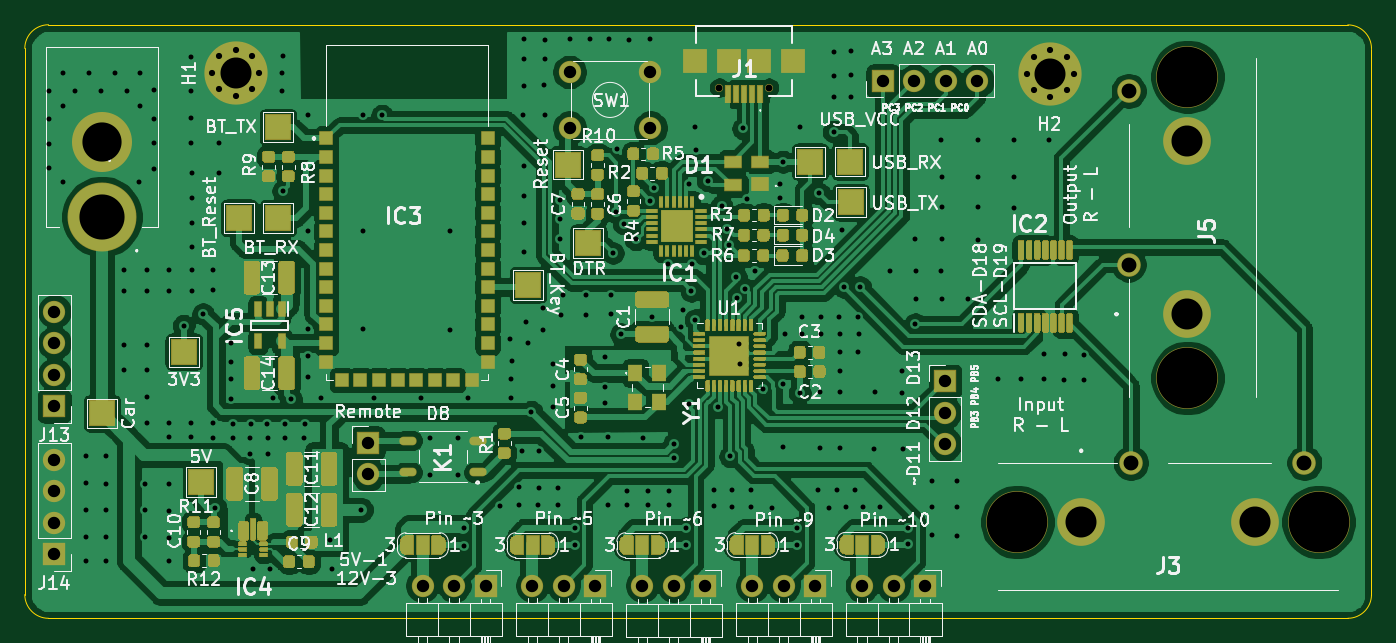
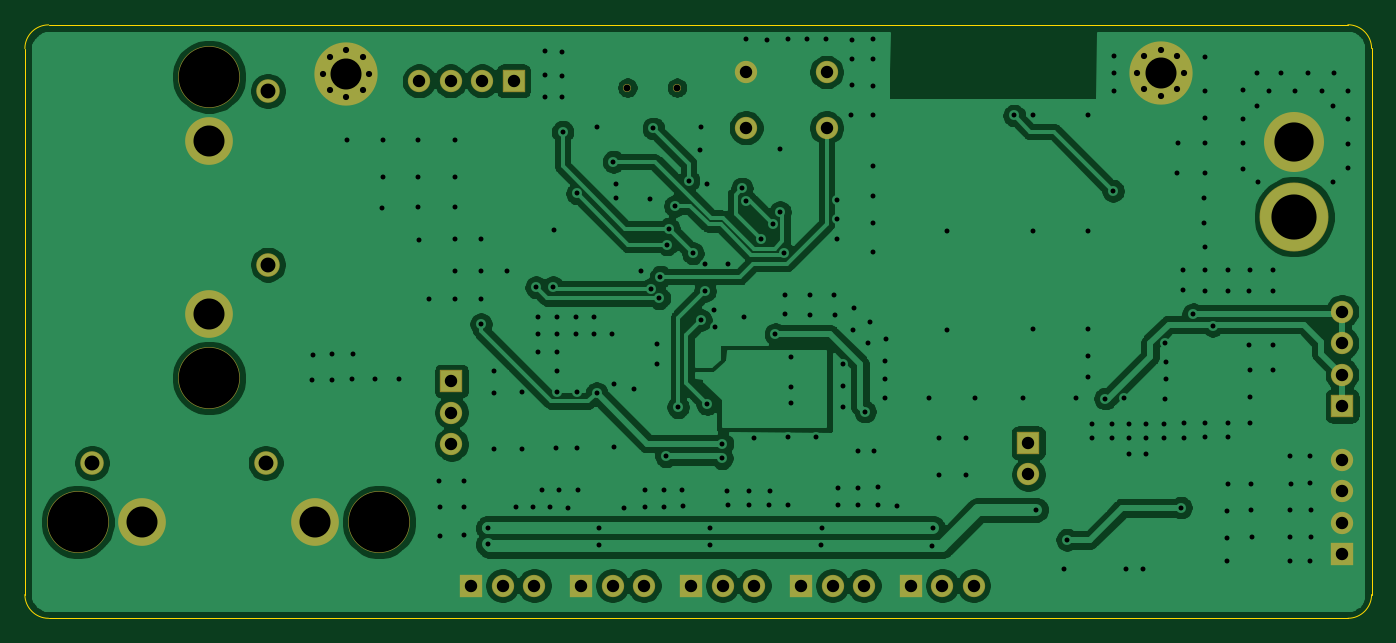
Circuit board: 10 layer files. Board 108.6 x 47.9 mm.
- bottom_copper: Car LEDs-B_Cu.gbr (128904 bytes)
- bottom_mask: Car LEDs-B_Mask.gbr (2910 bytes)
- paste: Car LEDs-B_Paste.gbr (459 bytes)
- bottom_silk: Car LEDs-B_SilkS.gbr (460 bytes)
- outline: Car LEDs-Edge_Cuts.gbr (983 bytes)
- top_copper: Car LEDs-F_Cu.gbr (308360 bytes)
- top_mask: Car LEDs-F_Mask.gbr (68574 bytes)
- paste: Car LEDs-F_Paste.gbr (45334 bytes)
- top_silk: Car LEDs-F_SilkS.gbr (104972 bytes)
- drill: Car LEDs.drl (5974 bytes)

=== bottom_copper: Car LEDs-B_Cu.gbr (128904 bytes, source omitted) ===
=== bottom_mask: Car LEDs-B_Mask.gbr ===
%TF.GenerationSoftware,KiCad,Pcbnew,(5.1.6)-1*%
%TF.CreationDate,2021-08-26T12:07:42+02:00*%
%TF.ProjectId,Car LEDs,43617220-4c45-4447-932e-6b696361645f,rev?*%
%TF.SameCoordinates,Original*%
%TF.FileFunction,Soldermask,Bot*%
%TF.FilePolarity,Negative*%
%FSLAX46Y46*%
G04 Gerber Fmt 4.6, Leading zero omitted, Abs format (unit mm)*
G04 Created by KiCad (PCBNEW (5.1.6)-1) date 2021-08-26 12:07:42*
%MOMM*%
%LPD*%
G01*
G04 APERTURE LIST*
%ADD10C,0.900000*%
%ADD11C,5.100000*%
%ADD12O,1.800000X1.800000*%
%ADD13R,1.800000X1.800000*%
%ADD14C,1.800000*%
%ADD15C,4.840000*%
%ADD16C,5.560000*%
%ADD17C,4.990000*%
%ADD18C,1.900000*%
%ADD19C,3.850000*%
%ADD20C,0.650000*%
G04 APERTURE END LIST*
D10*
%TO.C,H2*%
X166635825Y-44304175D03*
X165310000Y-43755000D03*
X163984175Y-44304175D03*
X163435000Y-45630000D03*
X163984175Y-46955825D03*
X165310000Y-47505000D03*
X166635825Y-46955825D03*
X167185000Y-45630000D03*
D11*
X165310000Y-45630000D03*
%TD*%
D10*
%TO.C,H1*%
X100950000Y-44240000D03*
X99624175Y-43690825D03*
X98298350Y-44240000D03*
X97749175Y-45565825D03*
X98298350Y-46891650D03*
X99624175Y-47440825D03*
X100950000Y-46891650D03*
X101499175Y-45565825D03*
D11*
X99624175Y-45565825D03*
%TD*%
D12*
%TO.C,J11*%
X150140000Y-86910000D03*
X152680000Y-86910000D03*
D13*
X155220000Y-86910000D03*
%TD*%
D12*
%TO.C,J10*%
X141280000Y-86910000D03*
X143820000Y-86910000D03*
D13*
X146360000Y-86910000D03*
%TD*%
D12*
%TO.C,J9*%
X132410000Y-86920000D03*
X134950000Y-86920000D03*
D13*
X137490000Y-86920000D03*
%TD*%
D12*
%TO.C,J8*%
X123540000Y-86910000D03*
X126080000Y-86910000D03*
D13*
X128620000Y-86910000D03*
%TD*%
D12*
%TO.C,J7*%
X114700000Y-86910000D03*
X117240000Y-86910000D03*
D13*
X119780000Y-86910000D03*
%TD*%
D14*
%TO.C,SW1*%
X126556000Y-45500000D03*
X133056000Y-50000000D03*
X133056000Y-45500000D03*
X126556000Y-50000000D03*
%TD*%
D12*
%TO.C,J14*%
X84990000Y-76760000D03*
X84990000Y-79300000D03*
X84990000Y-81840000D03*
D13*
X84990000Y-84380000D03*
%TD*%
D12*
%TO.C,J13*%
X85000000Y-64820000D03*
X85000000Y-67360000D03*
X85000000Y-69900000D03*
D13*
X85000000Y-72440000D03*
%TD*%
D12*
%TO.C,J12*%
X156820000Y-75510000D03*
X156820000Y-72970000D03*
D13*
X156820000Y-70430000D03*
%TD*%
D15*
%TO.C,J6*%
X88850000Y-51160000D03*
D16*
X88850000Y-57160000D03*
%TD*%
D17*
%TO.C,J5*%
X176370000Y-70180000D03*
X176370000Y-45880000D03*
D18*
X171620000Y-47030000D03*
D19*
X176370000Y-51030000D03*
D18*
X171620000Y-61030000D03*
D19*
X176370000Y-65030000D03*
%TD*%
D12*
%TO.C,J4*%
X159430000Y-46215000D03*
X156890000Y-46215000D03*
X154350000Y-46215000D03*
D13*
X151810000Y-46215000D03*
%TD*%
D17*
%TO.C,J3*%
X162650000Y-81770000D03*
X186950000Y-81770000D03*
D18*
X185800000Y-77020000D03*
D19*
X181800000Y-81770000D03*
D18*
X171800000Y-77020000D03*
D19*
X167800000Y-81770000D03*
%TD*%
D12*
%TO.C,J2*%
X110300000Y-77940000D03*
D13*
X110300000Y-75400000D03*
%TD*%
D20*
%TO.C,J1*%
X138620000Y-46755000D03*
X142620000Y-46755000D03*
%TD*%
M02*

=== paste: Car LEDs-B_Paste.gbr ===
%TF.GenerationSoftware,KiCad,Pcbnew,(5.1.6)-1*%
%TF.CreationDate,2021-08-26T12:07:42+02:00*%
%TF.ProjectId,Car LEDs,43617220-4c45-4447-932e-6b696361645f,rev?*%
%TF.SameCoordinates,Original*%
%TF.FileFunction,Paste,Bot*%
%TF.FilePolarity,Positive*%
%FSLAX46Y46*%
G04 Gerber Fmt 4.6, Leading zero omitted, Abs format (unit mm)*
G04 Created by KiCad (PCBNEW (5.1.6)-1) date 2021-08-26 12:07:42*
%MOMM*%
%LPD*%
G01*
G04 APERTURE LIST*
G04 APERTURE END LIST*
M02*

=== bottom_silk: Car LEDs-B_SilkS.gbr ===
%TF.GenerationSoftware,KiCad,Pcbnew,(5.1.6)-1*%
%TF.CreationDate,2021-08-26T12:07:42+02:00*%
%TF.ProjectId,Car LEDs,43617220-4c45-4447-932e-6b696361645f,rev?*%
%TF.SameCoordinates,Original*%
%TF.FileFunction,Legend,Bot*%
%TF.FilePolarity,Positive*%
%FSLAX46Y46*%
G04 Gerber Fmt 4.6, Leading zero omitted, Abs format (unit mm)*
G04 Created by KiCad (PCBNEW (5.1.6)-1) date 2021-08-26 12:07:42*
%MOMM*%
%LPD*%
G01*
G04 APERTURE LIST*
G04 APERTURE END LIST*
M02*

=== outline: Car LEDs-Edge_Cuts.gbr ===
%TF.GenerationSoftware,KiCad,Pcbnew,(5.1.6)-1*%
%TF.CreationDate,2021-08-26T12:07:42+02:00*%
%TF.ProjectId,Car LEDs,43617220-4c45-4447-932e-6b696361645f,rev?*%
%TF.SameCoordinates,Original*%
%TF.FileFunction,Profile,NP*%
%FSLAX46Y46*%
G04 Gerber Fmt 4.6, Leading zero omitted, Abs format (unit mm)*
G04 Created by KiCad (PCBNEW (5.1.6)-1) date 2021-08-26 12:07:42*
%MOMM*%
%LPD*%
G01*
G04 APERTURE LIST*
%TA.AperFunction,Profile*%
%ADD10C,0.050000*%
%TD*%
G04 APERTURE END LIST*
D10*
X84530000Y-89550000D02*
G75*
G02*
X82619974Y-87639974I0J1910026D01*
G01*
X191210000Y-87640000D02*
G75*
G02*
X189299974Y-89550026I-1910026J0D01*
G01*
X189300000Y-41700000D02*
G75*
G02*
X191210026Y-43610026I0J-1910026D01*
G01*
X82620000Y-43600000D02*
G75*
G02*
X84530026Y-41689974I1910026J0D01*
G01*
X82619974Y-87639974D02*
X82620000Y-43600000D01*
X189299974Y-89550026D02*
X84530000Y-89550000D01*
X191210026Y-43610026D02*
X191210000Y-87640000D01*
X84530026Y-41689974D02*
X189300000Y-41700000D01*
M02*

=== top_copper: Car LEDs-F_Cu.gbr (308360 bytes, source omitted) ===
=== top_mask: Car LEDs-F_Mask.gbr (68574 bytes, source omitted) ===
=== paste: Car LEDs-F_Paste.gbr (45334 bytes, source omitted) ===
=== top_silk: Car LEDs-F_SilkS.gbr (104972 bytes, source omitted) ===
=== drill: Car LEDs.drl (5974 bytes, source omitted) ===
